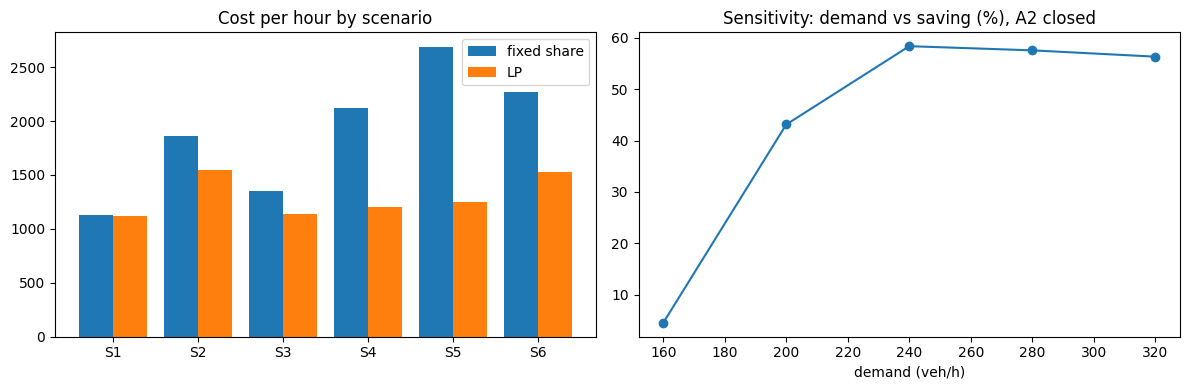

The matplotlib source for this figure:
# ============================================================================
# [Google Colab 환경 설정] 필수 라이브러리 설치 및 임포트
# ============================================================================
!pip install -q numpy pandas matplotlib scipy scikit-learn

import os
import sys
import time
import math
import json
import re
import numpy as np
import pandas as pd
import matplotlib.pyplot as plt
import warnings
warnings.filterwarnings('ignore')

# 그래프 영문 폰트 기본 설정 (환경 독립성 보장)
plt.rcParams['font.sans-serif'] = 'DejaVu Sans'
plt.rcParams['axes.unicode_minus'] = False

print(f"실행 환경 준비 완료 (Python {sys.version.split()[0]})")


"""선형계획(LP)으로 우회 수송 물량 배분을 최적화해 과거 관행 대비 비용 절감을 백테스트하고, 우회 수송 명령을 작전군수관이 직접 승인·반려하는 HITL 결재 워크플로우(권한·2단계 결재·해시 체인 감사 로그)를 구현한다."""
import hashlib
import json
import numpy as np
import pandas as pd
import matplotlib.pyplot as plt
from scipy.optimize import linprog

# ---------------------------------------------------------------------------
# [교육용가상자료] 가상 노선망·구간 통과량 생성기 (실제 도로·지명·부대 없음)
# 가상 출발지(SRC)에서 가상 목적지(DST)까지 3개 축선(A·B·C)과 연결로 2개, 구간 10개. 150일치 피크시간 통과량·지체 시간을 만든다.
# ---------------------------------------------------------------------------
SEGS = pd.DataFrame([
    ("A1", "SRC", "J1", 12, 130, "일반"), ("A2", "J1", "J2", 8, 70, "교량"), ("A3", "J2", "DST", 10, 140, "교차로"),
    ("B1", "SRC", "J3", 15, 100, "일반"), ("B2", "J3", "J2", 9, 80, "터널"), ("B3", "J3", "DST", 14, 95, "일반"),
    ("C1", "SRC", "J4", 18, 70, "일반"), ("C2", "J4", "DST", 20, 75, "교량"),
    ("X1", "J1", "J3", 7, 50, "교차로"), ("X2", "J4", "J3", 10, 60, "일반")],
    columns=["seg", "u", "v", "km", "cap", "kind"])               # cap = 피크시간 통과 용량(대/시, 교육용 가정값)
KSPD = {"일반": 55, "교량": 40, "터널": 45, "교차로": 45}           # 구간 유형별 자유 주행 속도(km/h, 가정값)
SEGS["t0"] = SEGS["km"] / SEGS["kind"].map(KSPD) * 60              # 자유 주행 시간(분)
UTIL = dict(A1=.78, A2=.85, A3=.66, B1=.70, B2=.72, B3=.64, C1=.55, C2=.58, X1=.45, X2=.40)   # 평시 이용률


def bpr(t0, v, cap, a=0.15, b=4.0):
    """BPR 지체 함수(교통공학의 표준형): 통과량/용량 비가 커질수록 지체가 급증한다. (분)"""
    return t0 * a * (v / cap) ** b


def make_data(seed=11, days=150):
    """구간 x 일자 패널. v=실제 피크 통과량, plan_v=수송계획 수량(긴급 불출 미반영), delay=실제 지체(분)."""
    rng = np.random.default_rng(seed)
    d_idx = np.arange(days)
    lvl = np.array([1.0, 1.08, 1.04, 1.10, 1.02, 0.82, 0.78])[d_idx % 7] * (1 + 0.0012 * d_idx)
    lvl = lvl * np.where((d_idx >= 100) & (d_idx < 110), 1.30, 1.0)       # 수송량 폭증 기간(가상)
    prev, rows = {s: 0.0 for s in SEGS["seg"]}, []
    for d in d_idx:
        rain = bool(rng.random() < 0.18)
        for r in SEGS.itertuples():
            maint, urgent = bool(rng.random() < 0.06), bool(rng.random() < 0.05)   # 비계획 정비 / 긴급 불출
            v = r.cap * UTIL[r.seg] * lvl[d] * (1.25 if urgent else 1.0) * rng.normal(1, 0.05)
            cap_eff = r.cap * (0.65 if maint else 1.0) * (0.92 if rain else 1.0)
            delay = max(r.t0 * 0.2 * (v / cap_eff) ** 3.5 + 0.25 * prev[r.seg] + rng.normal(0, 0.4), 0.0)
            prev[r.seg] = delay
            rows.append(dict(day=int(d), dow=int(d % 7), seg=r.seg, kind=r.kind, km=r.km, cap=r.cap, t0=r.t0,
                             plan_v=v / (1.25 if urgent else 1.0) * rng.normal(1, 0.04), v=v, maint=int(maint), urgent=int(urgent),
                             rain=int(rain), cap_eff=cap_eff, delay=delay))
    df = pd.DataFrame(rows)
    df["transit"] = df["t0"] * (1 + 0.08 * df["rain"]) + df["delay"]
    return df


def mape(y, p):
    y, p = np.asarray(y, float), np.asarray(p, float)
    return float(np.mean(np.abs(y - p) / np.abs(y)) * 100)


def mae(y, p):
    return float(np.mean(np.abs(np.asarray(y, float) - np.asarray(p, float))))
# ---------------------------------------------------------------------------
# ---------------------------------------------------------------------------
# 노선망 흐름 도구: 최대유량(Edmonds-Karp), 증분 배정(혼잡 반영 최단시간 경로), 경로 열거
# ---------------------------------------------------------------------------
CAP = dict(zip(SEGS["seg"], SEGS["cap"]))
T0 = dict(zip(SEGS["seg"], SEGS["t0"]))
KM = dict(zip(SEGS["seg"], SEGS["km"]))
ARCS = {r.seg: (r.u, r.v) for r in SEGS.itertuples()}
SRC, DST = "SRC", "DST"


def seg_time(s, flow, cap=None, a=0.2, b=3.5):
    """구간 통과시간(분) = 자유주행 + 혼잡 지체. cap을 주면 용량을 대체(정비·기상 반영)."""
    r = flow / (cap or CAP[s])
    return T0[s] * (1 + a * r ** b + 6.0 * max(0.0, r - 1.0))        # 용량 초과분은 대기열로 급증


def max_flow(closed=(), capmul=None):
    """최대유량(대/시)과 최소 절단 구간(병목). capmul = {구간: 용량 배율}."""
    cap = {s: (0 if s in closed else CAP[s] * (capmul or {}).get(s, 1.0)) for s in CAP}
    res = {}
    for s, (u, v) in ARCS.items():
        res[(u, v)] = res.get((u, v), 0) + cap[s]
        res.setdefault((v, u), 0)
    flow = 0.0
    while True:
        prev, q = {SRC: None}, [SRC]
        for u in q:
            for (a, b), c in res.items():
                if a == u and c > 1e-9 and b not in prev:
                    prev[b] = u; q.append(b)
        if DST not in prev:
            break
        path, x = [], DST
        while prev[x]:
            path.append((prev[x], x)); x = prev[x]
        f = min(res[e] for e in path)
        for a, b in path:
            res[(a, b)] -= f; res[(b, a)] += f
        flow += f
    reach = set(prev)
    cut = [s for s, (u, v) in ARCS.items() if u in reach and v not in reach and cap[s] > 0]
    return flow, cut


def all_paths():
    """SRC -> DST 단순 경로(구간 이름 튜플) 전체."""
    out = []

    def dfs(node, segs, seen):
        if node == DST:
            out.append(tuple(segs)); return
        for s, (u, v) in ARCS.items():
            if u == node and v not in seen:
                dfs(v, segs + [s], seen | {v})
    dfs(SRC, [], {SRC})
    return out


PATHS = all_paths()


def assign(demand, closed=(), capmul=None, steps=40):
    """증분 배정: 수요를 steps조각으로 나눠, 전체 통과시간(대수 x 시간) 증가가 가장 작은 경로에 차례로 얹는다(시스템 최적 근사)."""
    cap = {s: CAP[s] * (capmul or {}).get(s, 1.0) for s in CAP}
    flow, pf = {s: 0.0 for s in CAP}, {}
    ok = [p for p in PATHS if not any(s in closed for s in p)]
    if not ok:
        return None
    for _ in range(steps):
        chunk = demand / steps
        best = min(ok, key=lambda p: sum((flow[s] + chunk) * seg_time(s, flow[s] + chunk, cap[s]) - flow[s] * seg_time(s, flow[s], cap[s]) for s in p))
        for s in best:
            flow[s] += chunk
        pf[best] = pf.get(best, 0) + chunk
    tt = {p: sum(seg_time(s, flow[s], cap[s]) for s in p) for p in pf}
    avg = sum(pf[p] * tt[p] for p in pf) / demand
    return {"flow": flow, "paths": pf, "path_min": tt, "avg_min": avg, "util": {s: flow[s] / cap[s] for s in cap if cap[s] > 0}}


FIXED_SHARE = {("A1", "A2", "A3"): 0.32, ("B1", "B3"): 0.40, ("C1", "C2"): 0.28}      # 과거 관행: 축선별 고정 배분(가상)


def fixed_assign(demand, closed=(), capmul=None):
    """과거 관행 배분: 축선별 고정 비율. 막힌 축선 물량은 열려 있는 축선에 비율대로 재분배."""
    cap = {s: CAP[s] * (capmul or {}).get(s, 1.0) for s in CAP}
    live = {p: w for p, w in FIXED_SHARE.items() if not any(s in closed for s in p)}
    if not live:
        return None
    tot = sum(live.values())
    flow = {s: 0.0 for s in CAP}
    pf = {p: demand * w / tot for p, w in live.items()}
    for p, f in pf.items():
        for s in p:
            flow[s] += f
    tt = {p: sum(seg_time(s, flow[s], cap[s]) for s in p) for p in pf}
    return {"flow": flow, "paths": pf, "path_min": tt, "avg_min": sum(pf[p] * tt[p] for p in pf) / demand,
            "util": {s: flow[s] / cap[s] for s in cap if cap[s] > 0}}


def lp_assign(demand, closed=(), capmul=None):
    """선형계획(LP): 구간 용량 상한(이용률 rho) 아래에서 자유주행시간 합을 최소화하는 경로별 물량. 불가능하면 rho를 1.0까지 완화."""
    cap = {s: CAP[s] * (capmul or {}).get(s, 1.0) for s in CAP}
    ok = [p for p in PATHS if not any(s in closed for s in p)]
    if not ok:
        return None
    for rho in (0.85, 0.95, 1.0):
        r = linprog([sum(T0[s] for s in p) for p in ok], A_ub=[[1.0 if s in p else 0.0 for p in ok] for s in CAP],
                    b_ub=[rho * cap[s] for s in CAP], A_eq=[[1.0] * len(ok)], b_eq=[demand], bounds=(0, None), method="highs")
        if r.status == 0:
            break
    else:
        return assign(demand, closed, capmul)                # 용량 초과 수요: 증분 배정으로 대체(과부하 표시)
    flow = {s: sum(r.x[i] for i, p in enumerate(ok) if s in p) for s in CAP}
    pf = {p: float(r.x[i]) for i, p in enumerate(ok) if r.x[i] > 1e-6}
    tt = {p: sum(seg_time(s, flow[s], cap[s]) for s in p) for p in pf}
    return {"flow": flow, "paths": pf, "path_min": tt, "avg_min": sum(pf[p] * tt[p] for p in pf) / demand,
            "util": {s: flow[s] / cap[s] for s in cap if cap[s] > 0}, "rho": rho}


def cost_of(res, tv=1000, fuel_km=450):
    """시간당 비용(원, 교육용 가정): 대당 시간비용 tv원/분 + 유류비 fuel_km원/km."""
    return sum(f * (res["path_min"][p] * tv + sum(KM[s] for s in p) * fuel_km) for p, f in res["paths"].items())
# ---------------------------------------------------------------------------

# ---------------- 1) 최적화 시뮬레이터: 과거 관행(축선 고정 배분) vs LP ----------------
SC = [("평시", 200, (), None), ("수송량 폭증(+30%)", 260, (), None), ("A2 교량 정비(용량 65%)", 200, (), {"A2": .65}), ("A2 교량 폐쇄", 200, ("A2",), None),
      ("A2 폐쇄 + 우천", 200, ("A2",), {k: .92 for k in CAP}), ("B1 정비 + 폭증", 250, (), {"B1": .65})]
rows, plans = [], {}
for name, D, cl, cm in SC:
    f, l = fixed_assign(D, cl, cm), lp_assign(D, cl, cm)
    cf, cl_ = cost_of(f), cost_of(l)
    rows.append((name, D, f["avg_min"], l["avg_min"], cf / 1e4, cl_ / 1e4, 1 - cl_ / cf))
    plans[name] = (D, cl, cm, l, cf, cl_)
res = pd.DataFrame(rows, columns=["시나리오", "수요", "고정 배분(분)", "LP(분)", "고정 비용(만원/시)", "LP 비용(만원/시)", "절감률"])
print("[1] 시나리오별 비용 비교(시간·유류 단가는 교육용 가정값)")
print(res.assign(절감률=res["절감률"].map("{:.1%}".format)).round(1).to_string(index=False))
avg = res["절감률"].mean()
print(f"    시나리오 6종 평균 절감 {avg:.1%}, 우회가 필요한 4개 시나리오 평균 {res['절감률'].iloc[2:].mean():.1%} (목표 15% 이상: {'달성' if avg >= .15 else '미달'}), 평시는 {res['절감률'].iloc[0]:.1%}에 그친다")

# ---------------- 2) 백테스팅: 과거 30일(day 120~149) 실적 조건으로 재현 ----------------
df = make_data()
rec = []
for day, g in df[df.day >= 120].groupby("day"):
    D = float(g[g.seg.isin(["A1", "B1", "C1"])]["plan_v"].sum())
    cm = {r.seg: r.cap_eff / r.cap for r in g.itertuples() if r.cap_eff < r.cap}
    f, l = fixed_assign(D, (), cm), lp_assign(D, (), cm)
    rec.append((day, D, cost_of(f), cost_of(l)))
bt = pd.DataFrame(rec, columns=["day", "D", "fix", "lp"])
bt["save"] = 1 - bt["lp"] / bt["fix"]
print(f"\n[2] 백테스팅(30일): 평균 절감 {bt['save'].mean():.1%}(목표 15% 이상: {'달성' if bt['save'].mean() >= .15 else '미달'}), 최대 {bt['save'].max():.1%}(day {int(bt.loc[bt['save'].idxmax(), 'day'])}), 절감 0 이하인 날 {int((bt['save'] <= 0).sum())}일")
print(f"    절감 10% 미만인 날 {int((bt['save'] < .10).sum())}일: 효과는 정비·폭증이 겹친 날에 집중된다. 과거 관행 배분은 가정이므로 실제 부대 실적으로는 별도 검증이 필요하다.")

# ---------------- 3) 민감도: 돌발 수요(전시 전환 가정) ----------------
sens = []
for k in (0.8, 1.0, 1.2, 1.4, 1.6):
    f, l = fixed_assign(200 * k, ("A2",)), lp_assign(200 * k, ("A2",))
    sens.append((f"x{k}", 200 * k, max(l["util"].values()), 1 - cost_of(l) / cost_of(f)))
sdf = pd.DataFrame(sens, columns=["수요 배율", "수요", "LP 최대 이용률", "절감률"])
print("[3] 돌발 수요 민감도(A2 폐쇄 상황):", "; ".join(f"{r['수요 배율']} -> 이용률 {r['LP 최대 이용률']:.2f}, 절감 {r['절감률']:.0%}" for _, r in sdf.iterrows()))
print("    수요 x1.2 이상에서는 최대유량(220대/시)을 넘어 우회만으로 수용할 수 없으므로 물량 조정 결정이 필요하다.")

# ---------------- 4) HITL 결재 워크플로우 ----------------
USERS = {"plan_a": "PLN", "plan_b": "PLN", "ops_kim": "OPS", "ops_lee": "OPS", "sup_park": "SUP", "aud_han": "AUD"}
PERM = {"PLN": {"submit", "redraft"}, "OPS": {"approve", "reject"}, "SUP": {"approve", "reject"}, "AUD": {"read"}}


class Flow:
    def __init__(self):
        self.docs, self.log, self.blocked = {}, [], []

    def _audit(self, user, action, doc, detail):
        prev = self.log[-1]["hash"] if self.log else "GENESIS"
        rec = {"seq": len(self.log) + 1, "user": user, "action": action, "doc": doc, "detail": detail, "prev": prev}
        rec["hash"] = hashlib.sha256(json.dumps(rec, ensure_ascii=False, sort_keys=True).encode()).hexdigest()[:12]
        self.log.append(rec)

    def verify(self):
        prev = "GENESIS"
        for r in self.log:
            body = {k: v for k, v in r.items() if k != "hash"}
            if r["prev"] != prev or hashlib.sha256(json.dumps(body, ensure_ascii=False, sort_keys=True).encode()).hexdigest()[:12] != r["hash"]:
                return False, r["seq"]
            prev = r["hash"]
        return True, None

    def deny(self, user, act, doc, why):
        self.blocked.append((user, act, doc, why)); self._audit(user, "DENIED:" + act, doc, why); return False

    def submit(self, user, scen, parent=None):
        need = "redraft" if parent else "submit"
        if need not in PERM.get(USERS.get(user), set()):
            return self.deny(user, need, "-", "상신 권한 없음")
        D, cl, cm, l, cf, cl_ = plans[scen]
        extra = l["avg_min"] - plans["평시"][3]["avg_min"]
        big = extra >= 3 or max(l["util"].values()) > 0.98                  # 추가 소요 3분 이상 또는 용량 포화 -> 2단계 결재
        did = f"ORD{len(self.docs) + 1:02d}"
        self.docs[did] = {"scen": scen, "line": ["OPS", "SUP"] if big else ["OPS"], "step": 0, "status": "검토대기", "drafter": user, "done": [], "parent": parent}
        self._audit(user, "submit", did, f"{scen} 추가소요 {extra:+.1f}분")
        return did

    def decide(self, user, did, act, reason=""):
        role, d = USERS.get(user), self.docs.get(did)
        if role is None: return self.deny(user, act, did, "미등록 사용자")
        if d is None or d["status"] != "검토대기": return self.deny(user, act, did, "결재 대상 아님(처리 완료)")
        if act not in PERM[role]: return self.deny(user, act, did, f"{role} 역할은 {act} 불가")
        if d["line"][d["step"]] != role: return self.deny(user, act, did, "결재 순서 위반")
        if user == d["drafter"] or user in d["done"]: return self.deny(user, act, did, "기안자·기결재자 재결재 금지")
        if len(reason.strip()) < 10: return self.deny(user, act, did, "사유 10자 이상 필수")
        if act == "reject":
            d["status"] = "반려"
        else:
            d["done"].append(user); d["step"] += 1
            d["status"] = "승인" if d["step"] == len(d["line"]) else "검토대기"
        self._audit(user, act, did, reason); return True

    def edit(self, user, did):
        if self.docs[did]["status"] == "승인": return self.deny(user, "edit", did, "승인 후 명령 변경 금지(재기안)")
        return True


wf = Flow()
names = ["A2 교량 폐쇄", "A2 교량 정비(용량 65%)", "수송량 폭증(+30%)", "B1 정비 + 폭증", "A2 폐쇄 + 우천", "평시"]
ids = [wf.submit("plan_a" if i % 2 == 0 else "plan_b", n) for i, n in enumerate(names)]
print(f"\n[4] AI 우회안 {len(ids)}건 전부 '검토대기' 등록, 자동 승인 {sum(wf.docs[i]['status'] == '승인' for i in ids)}건 (목표 0건). 2단계 결재 대상 {[i for i in ids if len(wf.docs[i]['line']) == 2]}")
wf.decide("ops_kim", ids[0], "reject", "추가 소요와 용량 포화 우려, 물량 조정안 포함해 재기안")
new = wf.submit("plan_a", names[0], parent=ids[0])
wf.decide("ops_kim", new, "approve", "우회 경로 용량 확인, 상급 승인 상신함")
wf.decide("sup_park", new, "approve", "우회 시행, 운행 중 지체 보고 조건")
wf.decide("ops_lee", ids[1], "approve", "정비 구간 용량 감소분 우회 반영 타당")
wf.decide("ops_kim", ids[5], "approve", "평시 물량으로 변경 사유 없어 기존 유지")
attacks = [("plan_a", ids[2], "approve", "내가 올린 안을 직접 승인한다", "요청자 자기 승인"), ("aud_han", ids[2], "approve", "감사 계정으로 승인 시도", "감사 역할 승인"),
           ("ghost", ids[2], "approve", "외부 계정으로 승인 시도", "미등록 사용자"), ("ops_kim", ids[2], "approve", "", "사유 없는 승인"),
           ("ops_kim", ids[2], "reject", "짧음", "사유 짧은 반려"), ("sup_park", ids[2], "approve", "상급자가 순서를 건너뛰어 승인", "결재 순서 건너뛰기"),
           ("ops_kim", ids[5], "approve", "이미 승인된 문서를 다시 승인", "처리 완료 재승인"), ("sup_park", new, "reject", "승인된 문서를 뒤집어 반려", "승인 후 번복"),
           ("plan_b", ids[3], "approve", "요청자 계정으로 승인 시도함", "요청자 권한 위반")]
for u, doc, act, rs, _ in attacks:
    wf.decide(u, doc, act, rs)
wf.edit("plan_a", new)                                                           # 10) 승인 후 명령 변경
print(f"    권한 우회 시도 10건 중 차단 {len(wf.blocked)}건 (차단율 {len(wf.blocked) / 10:.0%}, 목표 100%)")
for u, a, doc, why in wf.blocked[:4]:
    print(f"      차단 {u:<9} {a:<8} {doc}: {why}")
ok, _ = wf.verify()
snap = json.loads(json.dumps(wf.log))
wf.log[3]["detail"] = "사후에 고쳐 쓴 사유"
ok2, at = wf.verify()
wf.log = snap
print(f"    감사 로그 {len(wf.log)}건 해시 체인 무결성 {'100%' if ok else '훼손'}; 4번 기록 사후 수정 시 {'통과' if ok2 else f'위변조 검출({at}번)'}")
print(f"    {ids[0]}(반려) -> {new}(재기안, parent 연결) 이력:", [(r['action'], r['user']) for r in wf.log if r['doc'] in (ids[0], new)])
print("    문서 상태:", pd.Series({k: v["status"] for k, v in wf.docs.items()}).value_counts().to_dict(), "| 실제 우회 명령 하달은 지휘계통(작전군수관 승인) 결심에 따른다.")

fig, ax = plt.subplots(1, 2, figsize=(12, 4))
x = np.arange(len(res)); ax[0].bar(x - .2, res["고정 비용(만원/시)"], .4, label="fixed share"); ax[0].bar(x + .2, res["LP 비용(만원/시)"], .4, label="LP")
ax[0].set_xticks(x); ax[0].set_xticklabels([f"S{i + 1}" for i in x]); ax[0].legend(); ax[0].set_title("Cost per hour by scenario")
ax[1].plot(sdf["수요"], sdf["절감률"] * 100, "o-"); ax[1].set_title("Sensitivity: demand vs saving (%), A2 closed"); ax[1].set_xlabel("demand (veh/h)")
plt.tight_layout(); plt.show()
